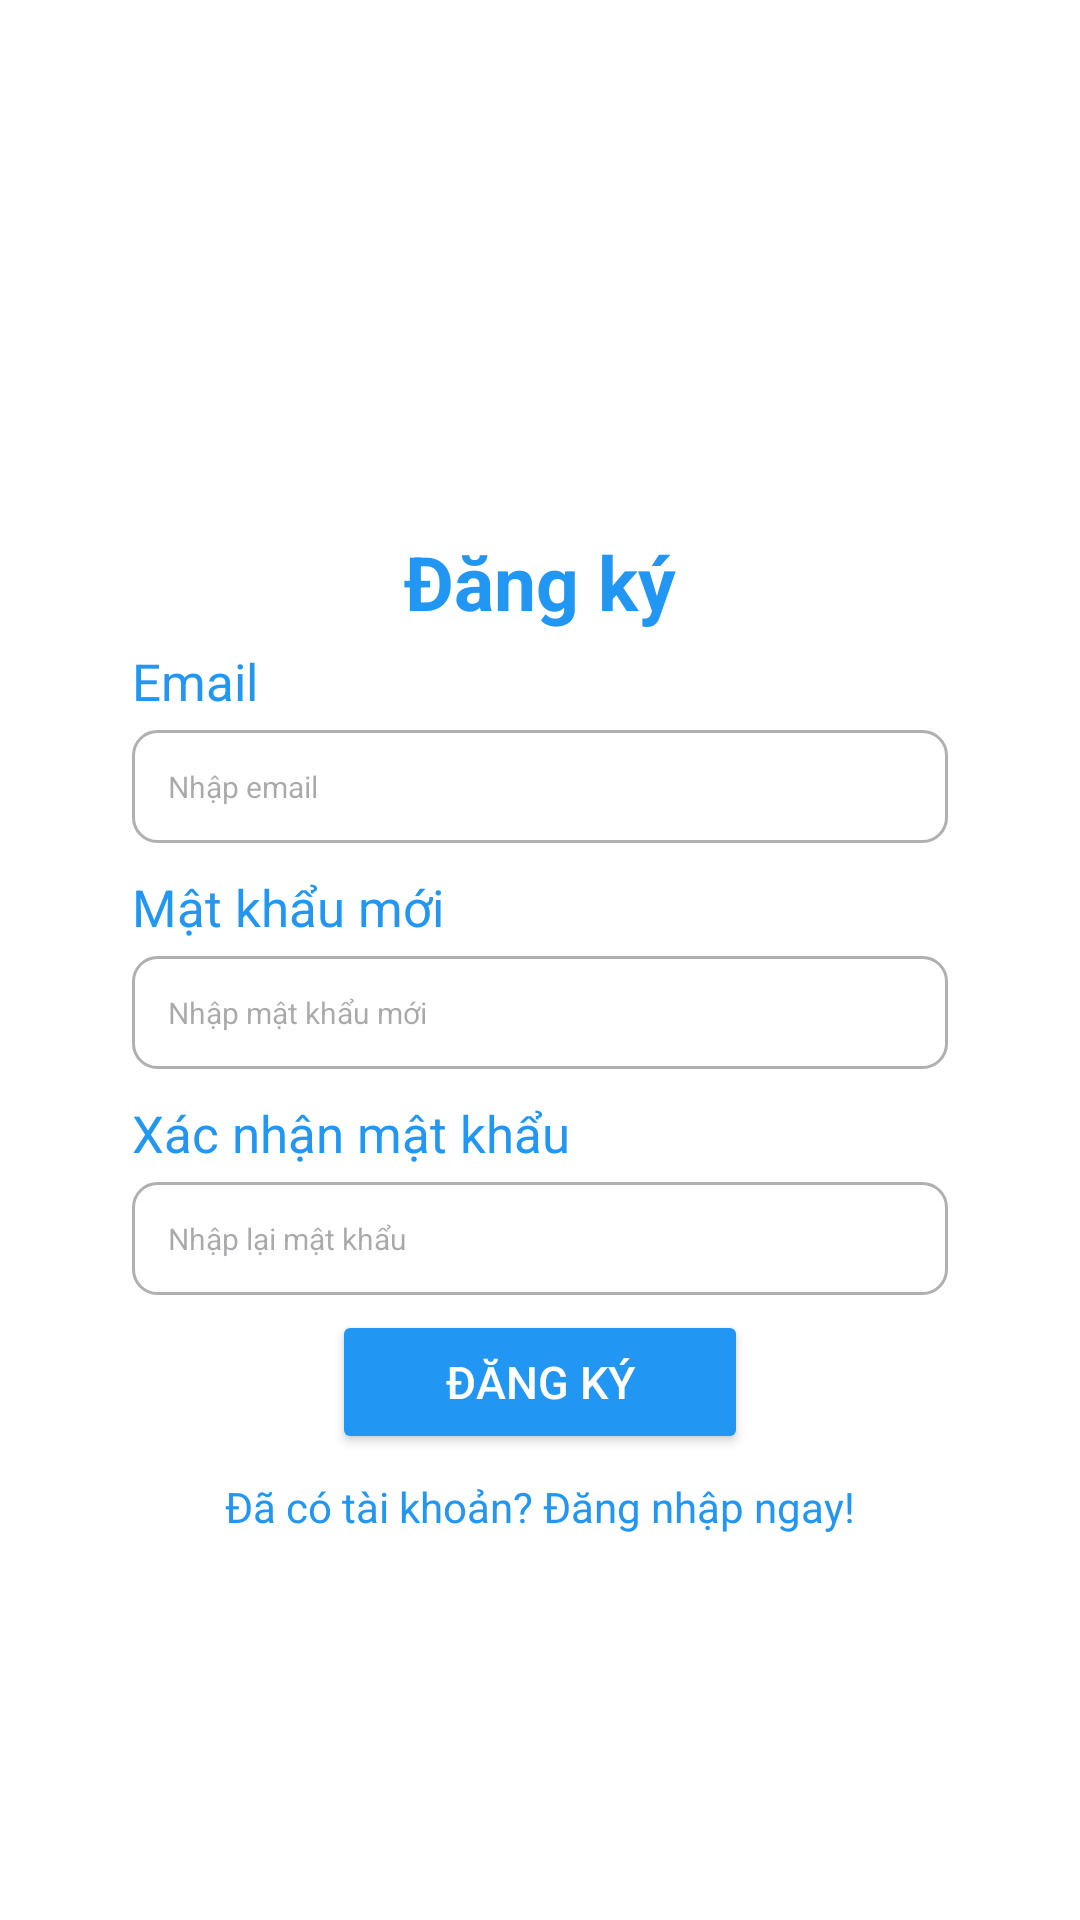

The Android layout XML behind this screen, and the referenced resources:
<!-- AndroidManifest.xml: application theme Theme.Project_3Final -->
<!-- res/layout/activity_register.xml -->
<?xml version="1.0" encoding="utf-8"?>
<androidx.constraintlayout.widget.ConstraintLayout
    xmlns:android="http://schemas.android.com/apk/res/android"
    xmlns:app="http://schemas.android.com/apk/res-auto"
    xmlns:tools="http://schemas.android.com/tools"
    android:layout_width="match_parent"
    android:layout_height="match_parent"
    android:background="@color/white"
    android:padding="24dp">

    <TextView
        android:id="@+id/tvLayout"
        android:layout_width="0dp"
        android:layout_height="0dp"
        android:textColor="@color/white"
        app:cornerRadius="20dp"
        app:layout_constraintHeight_percent="0.25"
        app:layout_constraintWidth_percent="0.7"
        app:layout_constraintEnd_toEndOf="parent"
        app:layout_constraintStart_toStartOf="parent"
        app:layout_constraintTop_toTopOf="parent"
         />

    <TextView
        android:id="@+id/titleDangKy"
        android:layout_width="0dp"
        android:layout_height="wrap_content"
        android:layout_marginStart="40dp"
        android:layout_marginEnd="40dp"
        android:padding="5dp"
        android:background="@drawable/rounded_background"
        android:backgroundTint="@color/white"
        android:gravity="center|center_vertical"
        android:text="@string/dangKy"
        android:textColor="@color/blue"
        android:textSize="25sp"
        android:textStyle="bold"
        app:layout_constraintEnd_toEndOf="@+id/tvLayout"
        app:layout_constraintStart_toStartOf="@+id/tvLayout"
        app:layout_constraintTop_toBottomOf="@+id/tvLayout" />

    <TextView
        android:id="@+id/tvUserName"
        android:layout_width="wrap_content"
        android:layout_height="wrap_content"
        android:layout_marginStart="20dp"
        android:gravity="start"
        android:text="@string/email_normal"
        android:textColor="@color/blue"
        android:textSize="17sp"
        app:cornerRadius="7dp"
        app:layout_constraintStart_toStartOf="parent"
        app:layout_constraintTop_toBottomOf="@+id/titleDangKy" />

    <EditText
        android:id="@+id/edUsername"
        android:layout_width="0dp"
        android:layout_height="wrap_content"
        android:layout_marginTop="5dp"
        android:layout_marginLeft="20dp"
        android:layout_marginRight="20dp"
        android:padding="12dp"
        android:background="@drawable/bg_input"
        android:gravity="start|center_vertical"
        android:hint="@string/nhapemail"
        android:autofillHints="username"
        android:inputType="text"
        android:textColor="@color/black"
        android:textSize="10sp"
        app:layout_constraintEnd_toEndOf="parent"
        app:layout_constraintStart_toStartOf="parent"
        app:layout_constraintTop_toBottomOf="@+id/tvUserName"
        tools:ignore="SmallSp" />

    <TextView
        android:id="@+id/tvPassword"
        android:layout_width="wrap_content"
        android:layout_height="wrap_content"
        android:layout_marginTop="10dp"
        android:layout_marginStart="20dp"
        android:gravity="start"
        android:text="@string/matKhauMoi"
        android:textColor="@color/blue"
        android:textSize="17sp"
        app:cornerRadius="7dp"
        app:layout_constraintStart_toStartOf="parent"
        app:layout_constraintTop_toBottomOf="@+id/edUsername" />

    <EditText
        android:id="@+id/edPassword"
        android:layout_width="0dp"
        android:layout_height="wrap_content"
        android:layout_marginTop="5dp"
        android:layout_marginStart="20dp"
        android:padding="12dp"
        android:background="@drawable/bg_input"
        android:gravity="start|center_vertical"
        android:hint="@string/nhapMatKhauMoi"
        android:inputType="textPassword"
        android:textSize="10sp"
        android:textColor="@color/black"
        app:cornerRadius="7dp"
        app:layout_constraintEnd_toEndOf="@+id/edUsername"
        app:layout_constraintStart_toStartOf="parent"
        app:layout_constraintTop_toBottomOf="@+id/tvPassword"
        tools:ignore="SmallSp"
        android:importantForAutofill="no" />

    <TextView
        android:id="@+id/tvConfirmPassword"
        android:layout_width="wrap_content"
        android:layout_height="wrap_content"
        android:layout_marginTop="10dp"
        android:gravity="start"
        android:text="@string/xacNhanMatKhau"
        android:textColor="@color/blue"
        android:textSize="17sp"
        app:cornerRadius="7dp"
        app:layout_constraintStart_toStartOf="@+id/edPassword"
        app:layout_constraintTop_toBottomOf="@+id/edPassword" />

    <EditText
        android:id="@+id/edConfirmPassword"
        android:layout_width="0dp"
        android:layout_height="wrap_content"
        android:layout_marginTop="5dp"
        android:layout_marginStart="20dp"
        android:padding="12dp"
        android:background="@drawable/bg_input"
        android:gravity="start|center_vertical"
        android:hint="@string/nhapLaiMatKhau"
        android:textSize="10sp"
        android:inputType="textPassword"
        android:textColor="@color/black"
        app:cornerRadius="10dp"
        app:layout_constraintEnd_toEndOf="@+id/edUsername"
        app:layout_constraintStart_toStartOf="parent"
        app:layout_constraintTop_toBottomOf="@+id/tvConfirmPassword"
        tools:ignore="SmallSp"
        android:importantForAutofill="no" />

    <Button
        android:id="@+id/btnRegister"
        android:layout_width="0dp"
        android:layout_height="wrap_content"
        android:layout_marginTop="5dp"
        android:backgroundTint="#2196F3"
        android:padding="10dp"
        android:text="@string/dangKy"
        android:textAlignment="center"
        android:textColor="@color/white"
        android:textSize="15sp"
        app:cornerRadius="7dp"
        app:layout_constraintEnd_toEndOf="@+id/titleDangKy"
        app:layout_constraintStart_toStartOf="@+id/titleDangKy"
        app:layout_constraintTop_toBottomOf="@+id/edConfirmPassword" />

    <TextView
        android:id="@+id/tvToLogin"
        android:layout_width="wrap_content"
        android:layout_height="wrap_content"
        android:padding="8dp"
        android:text="@string/daCoTaiKhoanDangNhapNgay"
        android:textColor="@color/blue"
        android:textSize="14sp"
        app:layout_constraintEnd_toEndOf="parent"
        app:layout_constraintStart_toStartOf="parent"
        app:layout_constraintTop_toBottomOf="@+id/btnRegister" />

</androidx.constraintlayout.widget.ConstraintLayout>
<!-- resources referenced by this layout -->
<resources>
  <color name="black">#FF000000</color>
  <color name="blue">#2196F3</color>
  <color name="white">#FFFFFFFF</color>
  <!-- drawable bg_input (drawable) -->
  <?xml version="1.0" encoding="utf-8"?>
  <shape xmlns:android="http://schemas.android.com/apk/res/android" android:shape="rectangle">
      <solid android:color="@color/white"/>
      <stroke android:width="1dp" android:color="@color/gray"/>
      <corners android:radius="8dp"/>
      <padding android:left="12dp" android:right="12dp"/>
  </shape>
  <!-- drawable rounded_background (drawable) -->
  <shape
      xmlns:android="http://schemas.android.com/apk/res/android"
      android:shape="rectangle">
      <solid android:color="@color/blue" />
      <corners android:radius="7dp" />
  </shape>
  <string name="daCoTaiKhoanDangNhapNgay">Đã có tài khoản? Đăng nhập ngay!</string>
  <string name="dangKy">Đăng ký</string>
  <string name="email_normal">Email</string>
  <string name="matKhauMoi">Mật khẩu mới</string>
  <string name="nhapLaiMatKhau">Nhập lại mật khẩu</string>
  <string name="nhapMatKhauMoi">Nhập mật khẩu mới</string>
  <string name="nhapemail">Nhập email</string>
  <string name="xacNhanMatKhau">Xác nhận mật khẩu</string>
  <style name="Theme.Project_3Final" parent="Base.Theme.Project_3Final" />
  <color name="gray">#B0B0B0</color>
  <style name="Base.Theme.Project_3Final" parent="Theme.Material3.DayNight.NoActionBar">
          
          
      </style>
</resources>
